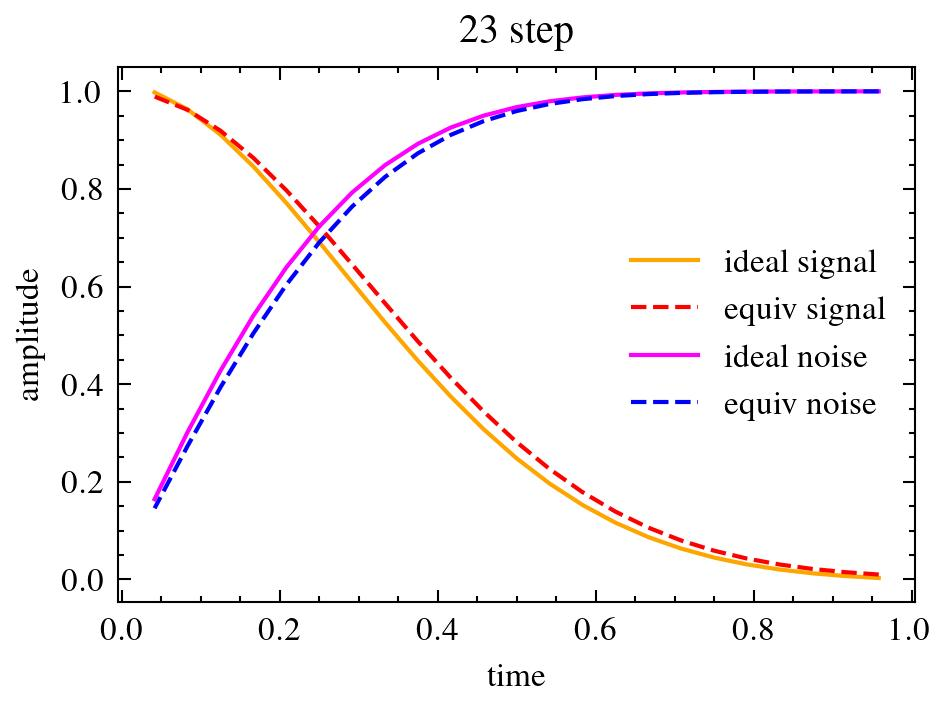

Data behind this chart, as committed beside it:
, 0.958, 0.917, 0.875, 0.833, 0.792, 0.750, 0.708, 0.667, 0.625, 0.583, 0.542, 0.500, 0.458, 0.417, 0.375, 0.333, 0.292, 0.250, 0.208, 0.167, 0.125, 0.083, 0.042
0.958, 0.003, 0.0, 0.0, 0.0, 0.0, 0.0, 0.0, 0.0, 0.0, 0.0, 0.0, 0.0, 0.0, 0.0, 0.0, 0.0, 0.0, 0.0, 0.0, 0.0, 0.0, 0.0, 0.0
0.917, 0.003, 0.004, 0.0, 0.0, 0.0, 0.0, 0.0, 0.0, 0.0, 0.0, 0.0, 0.0, 0.0, 0.0, 0.0, 0.0, 0.0, 0.0, 0.0, 0.0, 0.0, 0.0, 0.0
0.875, 0.003, 0.004, 0.006, 0.0, 0.0, 0.0, 0.0, 0.0, 0.0, 0.0, 0.0, 0.0, 0.0, 0.0, 0.0, 0.0, 0.0, 0.0, 0.0, 0.0, 0.0, 0.0, 0.0
0.833, 0.003, 0.004, 0.006, 0.008, 0.0, 0.0, 0.0, 0.0, 0.0, 0.0, 0.0, 0.0, 0.0, 0.0, 0.0, 0.0, 0.0, 0.0, 0.0, 0.0, 0.0, 0.0, 0.0
0.792, 0.003, 0.004, 0.006, 0.008, 0.011, 0.0, 0.0, 0.0, 0.0, 0.0, 0.0, 0.0, 0.0, 0.0, 0.0, 0.0, 0.0, 0.0, 0.0, 0.0, 0.0, 0.0, 0.0
0.750, 0.003, 0.004, 0.006, 0.008, 0.011, 0.014, 0.0, 0.0, 0.0, 0.0, 0.0, 0.0, 0.0, 0.0, 0.0, 0.0, 0.0, 0.0, 0.0, 0.0, 0.0, 0.0, 0.0
0.708, 0.003, 0.004, 0.006, 0.008, 0.011, 0.014, 0.018, 0.0, 0.0, 0.0, 0.0, 0.0, 0.0, 0.0, 0.0, 0.0, 0.0, 0.0, 0.0, 0.0, 0.0, 0.0, 0.0
0.667, 0.003, 0.004, 0.006, 0.008, 0.011, 0.014, 0.018, 0.024, 0.0, 0.0, 0.0, 0.0, 0.0, 0.0, 0.0, 0.0, 0.0, 0.0, 0.0, 0.0, 0.0, 0.0, 0.0
0.625, 0.003, 0.004, 0.006, 0.008, 0.01, 0.014, 0.018, 0.024, 0.03, 0.0, 0.0, 0.0, 0.0, 0.0, 0.0, 0.0, 0.0, 0.0, 0.0, 0.0, 0.0, 0.0, 0.0
0.583, 0.003, 0.004, 0.006, 0.008, 0.01, 0.014, 0.018, 0.023, 0.03, 0.037, 0.0, 0.0, 0.0, 0.0, 0.0, 0.0, 0.0, 0.0, 0.0, 0.0, 0.0, 0.0, 0.0
0.542, 0.003, 0.004, 0.005, 0.008, 0.01, 0.014, 0.018, 0.023, 0.029, 0.037, 0.045, 0.0, 0.0, 0.0, 0.0, 0.0, 0.0, 0.0, 0.0, 0.0, 0.0, 0.0, 0.0
0.500, 0.003, 0.004, 0.005, 0.007, 0.01, 0.014, 0.018, 0.023, 0.029, 0.036, 0.044, 0.054, 0.0, 0.0, 0.0, 0.0, 0.0, 0.0, 0.0, 0.0, 0.0, 0.0, 0.0
0.458, 0.003, 0.004, 0.005, 0.007, 0.01, 0.013, 0.018, 0.023, 0.029, 0.036, 0.044, 0.053, 0.064, 0.0, 0.0, 0.0, 0.0, 0.0, 0.0, 0.0, 0.0, 0.0, 0.0
0.417, 0.003, 0.004, 0.005, 0.007, 0.01, 0.013, 0.017, 0.022, 0.028, 0.035, 0.043, 0.052, 0.062, 0.075, 0.0, 0.0, 0.0, 0.0, 0.0, 0.0, 0.0, 0.0, 0.0
0.375, 0.002, 0.004, 0.005, 0.007, 0.009, 0.013, 0.016, 0.021, 0.027, 0.033, 0.041, 0.05, 0.06, 0.072, 0.087, 0.0, 0.0, 0.0, 0.0, 0.0, 0.0, 0.0, 0.0
0.333, 0.002, 0.003, 0.005, 0.007, 0.009, 0.012, 0.016, 0.02, 0.026, 0.032, 0.039, 0.047, 0.057, 0.069, 0.083, 0.101, 0.0, 0.0, 0.0, 0.0, 0.0, 0.0, 0.0
0.292, 0.002, 0.003, 0.004, 0.006, 0.008, 0.011, 0.015, 0.019, 0.024, 0.03, 0.036, 0.044, 0.053, 0.064, 0.077, 0.094, 0.117, 0.0, 0.0, 0.0, 0.0, 0.0, 0.0
0.250, 0.002, 0.003, 0.004, 0.006, 0.008, 0.01, 0.013, 0.017, 0.022, 0.027, 0.033, 0.04, 0.049, 0.058, 0.07, 0.086, 0.107, 0.136, 0.0, 0.0, 0.0, 0.0, 0.0
0.208, 0.002, 0.003, 0.004, 0.005, 0.007, 0.009, 0.012, 0.015, 0.019, 0.024, 0.029, 0.036, 0.043, 0.052, 0.062, 0.076, 0.094, 0.12, 0.161, 0.0, 0.0, 0.0, 0.0
0.167, 0.001, 0.002, 0.003, 0.004, 0.006, 0.008, 0.01, 0.013, 0.016, 0.02, 0.025, 0.03, 0.036, 0.044, 0.053, 0.064, 0.08, 0.102, 0.136, 0.194, 0.0, 0.0, 0.0
0.125, 0.001, 0.002, 0.002, 0.003, 0.005, 0.006, 0.008, 0.01, 0.013, 0.016, 0.02, 0.024, 0.029, 0.035, 0.042, 0.051, 0.063, 0.08, 0.107, 0.153, 0.242, 0.0, 0.0
0.083, 0.001, 0.001, 0.002, 0.002, 0.003, 0.004, 0.006, 0.007, 0.009, 0.011, 0.014, 0.017, 0.02, 0.024, 0.029, 0.036, 0.044, 0.057, 0.076, 0.108, 0.171, 0.321, 0.0
0.042, 0.0, 0.001, 0.001, 0.001, 0.002, 0.002, 0.003, 0.004, 0.005, 0.006, 0.008, 0.009, 0.011, 0.013, 0.016, 0.02, 0.024, 0.031, 0.041, 0.059, 0.093, 0.175, 0.473
